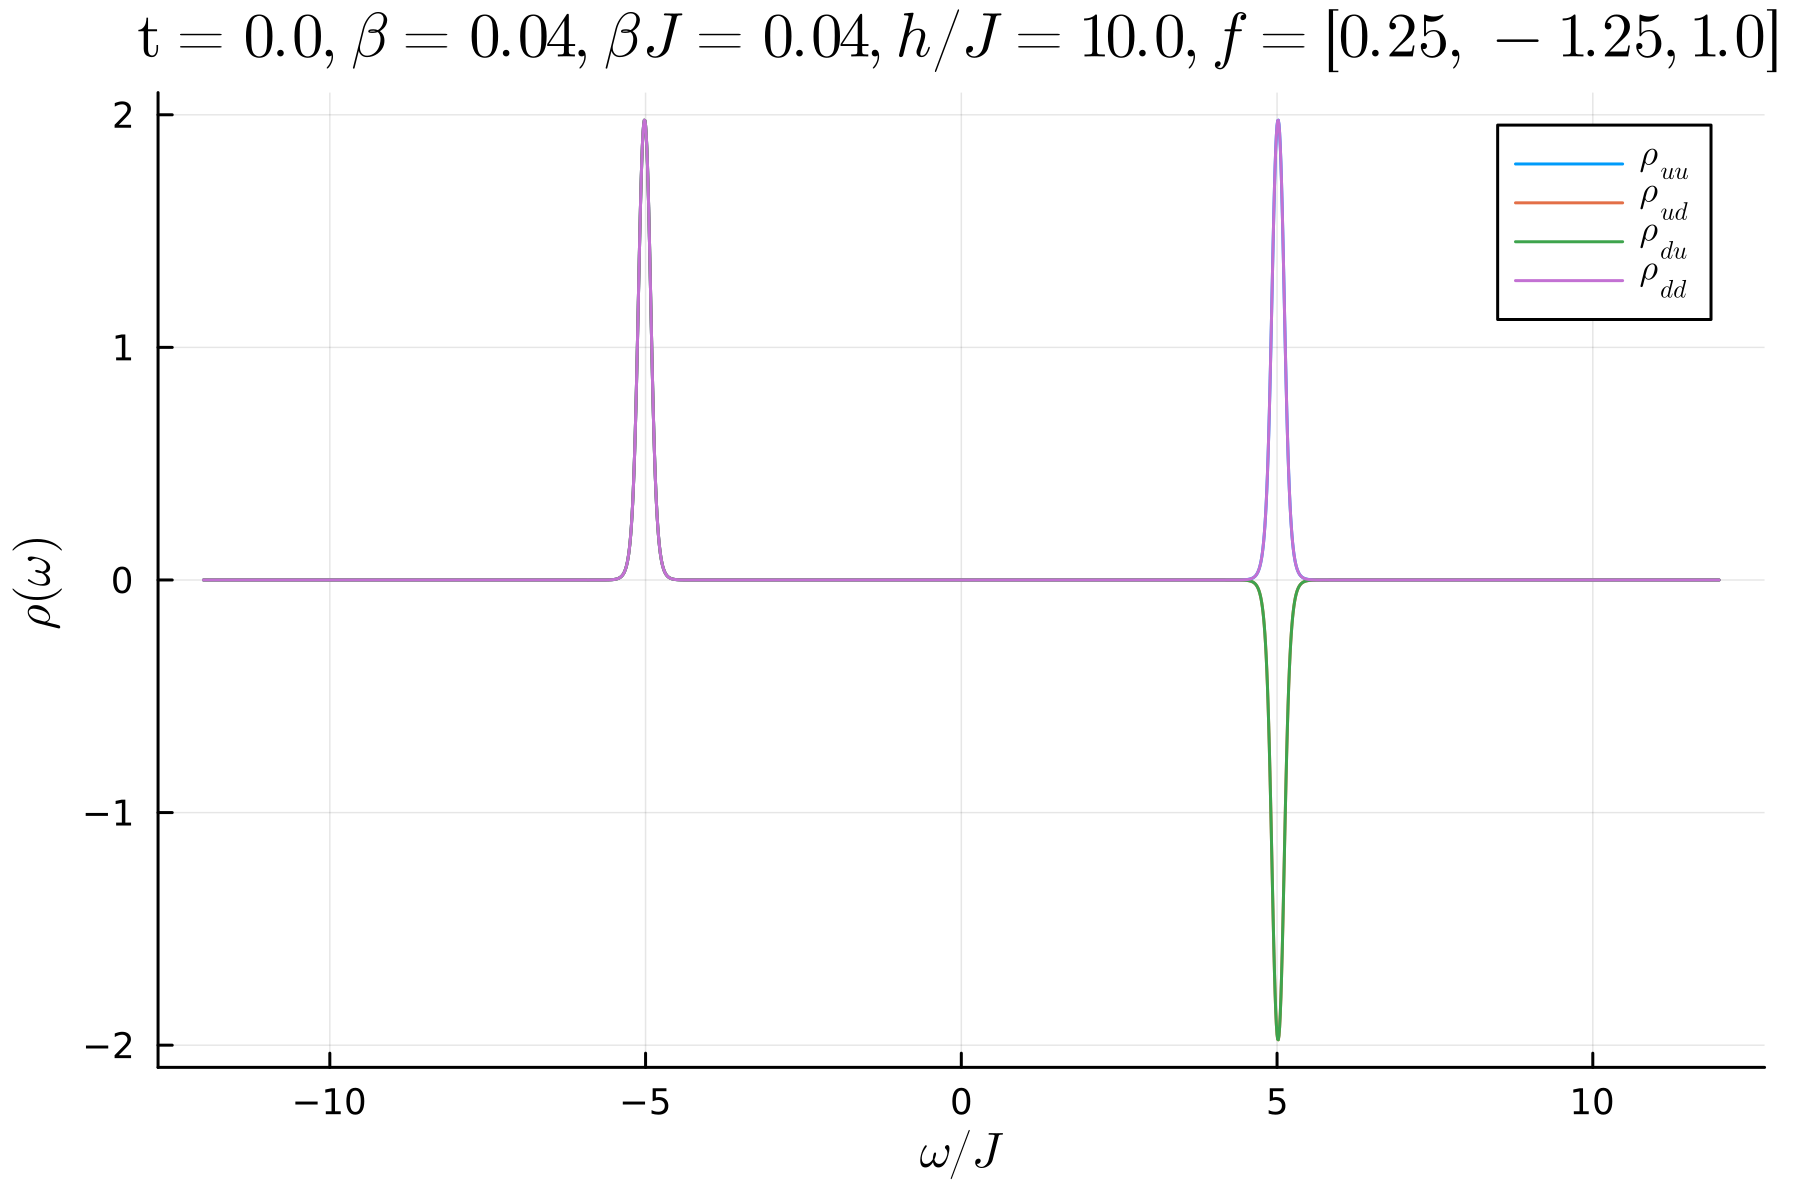

Data behind this chart, as committed beside it:
-11.999999995, -5.412012010761261e-8, 2.9980319362824737e-7, 2.9980319362824737e-7, -5.412012010762056e-8
-11.99, -9.38793546893925e-8, 2.886103179727346e-7, 2.886103179727346e-7, -9.387935468939348e-8
-11.97, -1.2787559784315387e-7, 2.58933788875217e-7, 2.58933788875217e-7, -1.278755978431511e-7
-11.96, -1.540789795139792e-7, 2.1265335639078105e-7, 2.1265335639078105e-7, -1.5407897951397148e-7
-11.95, -1.709335962477161e-7, 1.52711513232858e-7, 1.52711513232858e-7, -1.7093359624770857e-7
-11.94, -1.7744939180378522e-7, 8.29266674582758e-8, 8.29266674582758e-8, -1.7744939180378544e-7
-11.92, -1.7325985901688197e-7, 7.750239927411613e-9, 7.750239927411613e-9, -1.7325985901687302e-7
-11.91, -1.586422252597537e-7, -6.801689166152416e-8, -6.801689166152416e-8, -1.5864222525975302e-7
-11.9, -1.3449904164522728e-7, -1.3953056657039524e-7, -1.3953056657039524e-7, -1.344990416452172e-7
-11.89, -1.0230240886785296e-7, -2.022126280571195e-7, -2.022126280571195e-7, -1.0230240886784104e-7
-11.87, -6.400430016673024e-8, -2.520435920321084e-7, -2.520435920321084e-7, -6.400430016674566e-8
-11.86, -2.1918451150491596e-8, -2.8581999905070545e-7, -2.8581999905070545e-7, -2.1918451150489346e-8
-11.85, 2.1419041598547155e-8, -3.013599818327617e-7, -3.013599818327617e-7, 2.1419041598556297e-8
-11.84, 6.34020330373753e-8, -2.9764386762198625e-7, -2.9764386762198625e-7, 6.340203303737152e-8
-11.82, 1.0151043874630564e-7, -2.748807691224727e-7, -2.748807691224727e-7, 1.015104387463031e-7
-11.81, 1.3346083466881466e-7, -2.3449683457378583e-7, -2.3449683457378583e-7, 1.3346083466882752e-7
-11.8, 1.5734260030515914e-7, -1.790458244847285e-7, -1.790458244847285e-7, 1.57342600305141e-7
-11.79, 1.7173154245965217e-7, -1.1204763910628274e-7, -1.1204763910628274e-7, 1.7173154245965376e-7
-11.77, 1.7577429204279782e-7, -3.776501952946073e-8, -3.776501952946073e-8, 1.7577429204279806e-7
-11.76, 1.6923851215389702e-7, 3.906740738774016e-8, 3.906740738774016e-8, 1.692385121538938e-7
-11.75, 1.5252598911634033e-7, 1.1354452496598309e-7, 1.1354452496598309e-7, 1.5252598911634438e-7
-11.74, 1.2664788089444239e-7, 1.809033983127034e-7, 1.809033983127034e-7, 1.266478808944405e-7
-11.72, 9.316364083534031e-8, 2.3682732415838393e-7, 2.3682732415838393e-7, 9.316364083535298e-8
-11.71, 5.408728805446964e-8, 2.7772189210086745e-7, 2.7772189210086745e-7, 5.4087288054476294e-8
-11.7, 1.1766632481961896e-8, 3.009454493590308e-7, 3.009454493590308e-7, 1.1766632481953759e-8
-11.69, -3.125733207360412e-8, 3.0497923729255603e-7, 3.0497923729255603e-7, -3.125733207361554e-8
-11.67, -7.240247556960626e-8, 2.895262802768341e-7, 2.895262802768341e-7, -7.240247556960863e-8
-11.66, -1.0919994962603607e-7, 2.55532616150793e-7, 2.55532616150793e-7, -1.0919994962603735e-7
-11.65, -1.394417664347486e-7, 2.0512937958545147e-7, 2.0512937958545147e-7, -1.39441766434735e-7
-11.64, -1.6131274066755193e-7, 1.4149927568673538e-7, 1.4149927568673538e-7, -1.613127406675496e-7
-11.62, -1.7349893340147591e-7, 6.86757938578359e-8, 6.86757938578359e-8, -1.7349893340148867e-7
-11.61, -1.7526614362601444e-7, -8.712193704187365e-9, -8.712193704187365e-9, -1.7526614362601155e-7
-11.6, -1.6650378373905838e-7, -8.573430178219104e-8, -8.573430178219104e-8, -1.6650378373904808e-7
-11.59, -1.477315425230364e-7, -1.574723376089605e-7, -1.574723376089605e-7, -1.4773154252302084e-7
-11.57, -1.2006845722803117e-7, -2.1933390313919283e-7, -2.1933390313919283e-7, -1.2006845722802924e-7
-11.56, -8.516625249233349e-8, -2.673459154841252e-7, -2.673459154841252e-7, -8.516625249232795e-8
-11.55, -4.511092470268458e-8, -2.9840930072871053e-7, -2.9840930072871053e-7, -4.5110924702687245e-8
-11.54, -2.298430675686314e-9, -3.104985493948164e-7, -3.104985493948164e-7, -2.298430675692504e-9
-11.52, 4.070813057137111e-8, -3.027933019555334e-7, -3.027933019555334e-7, 4.070813057136736e-8
-11.51, 8.133136316227332e-8, -2.7573343909949464e-7, -2.7573343909949464e-7, 8.133136316227226e-8
-11.5, 1.1713337646419959e-7, -2.3099401037186863e-7, -2.3099401037186863e-7, 1.1713337646420743e-7
-11.49, 1.459614170272649e-7, -1.713814357298605e-7, -1.713814357298605e-7, 1.4596141702725304e-7
-11.47, 1.6607668267818005e-7, -1.0065743134701751e-7, -1.0065743134701751e-7, 1.6607668267818278e-7
-11.46, 1.7625865801649453e-7, -2.330172265043669e-8, -2.330172265043669e-8, 1.7625865801651547e-7
-11.45, 1.7587874793588662e-7, 5.5771479626311395e-8, 5.5771479626311395e-8, 1.7587874793590424e-7
-11.43, 1.6493879133850783e-7, 1.3152530035584067e-7, 1.3152530035584067e-7, 1.6493879133851045e-7
-11.42, 1.4407210659819678e-7, 1.9912055064984943e-7, 1.9912055064984943e-7, 1.4407210659821022e-7
-11.41, 1.1450693369837726e-7, 2.542242660329146e-7, 2.542242660329146e-7, 1.145069336983736e-7
-11.4, 7.799436646803353e-8, 2.9328680363009584e-7, 2.9328680363009584e-7, 7.799436646803067e-8
-11.38, 3.670498064729954e-8, 3.137698275943629e-7, 3.137698275943629e-7, 3.6704980647299214e-8
-11.37, -6.899766022058303e-9, 3.143105910819068e-7, 3.143105910819068e-7, -6.899766022058812e-9
-11.36, -5.02137695232459e-8, 2.948119297851444e-7, 2.948119297851444e-7, -5.021376952323329e-8
-11.35, -9.064148922188765e-8, 2.564520661574883e-7, 2.564520661574883e-7, -9.064148922188094e-8
-11.33, -1.257529128456616e-7, 2.0161339141398313e-7, 2.0161339141398313e-7, -1.257529128456614e-7
-11.32, -1.5342904970035488e-7, 1.3373452584063647e-7, 1.3373452584063647e-7, -1.5342904970035951e-7
-11.31, -1.7198926686076248e-7, 5.709483363547762e-8, 5.709483363547762e-8, -1.7198926686076706e-7
-11.3, -1.802928438615043e-7, -2.345512136430124e-8, -2.345512136430124e-8, -1.8029284386151885e-7
-11.28, -1.7780863872114094e-7, -1.0280022295613864e-7, -1.0280022295613864e-7, -1.7780863872114692e-7
-11.27, -1.6464864092674e-7, -1.7588519037219093e-7, -1.7588519037219093e-7, -1.6464864092674216e-7
-11.26, -1.4156332313771405e-7, -2.3803615801307876e-7, -2.3803615801307876e-7, -1.4156332313770965e-7
-11.25, -1.0989896553628151e-7, -2.8525901248937584e-7, -2.8525901248937584e-7, -1.0989896553628049e-7
... 2,942 more rows
